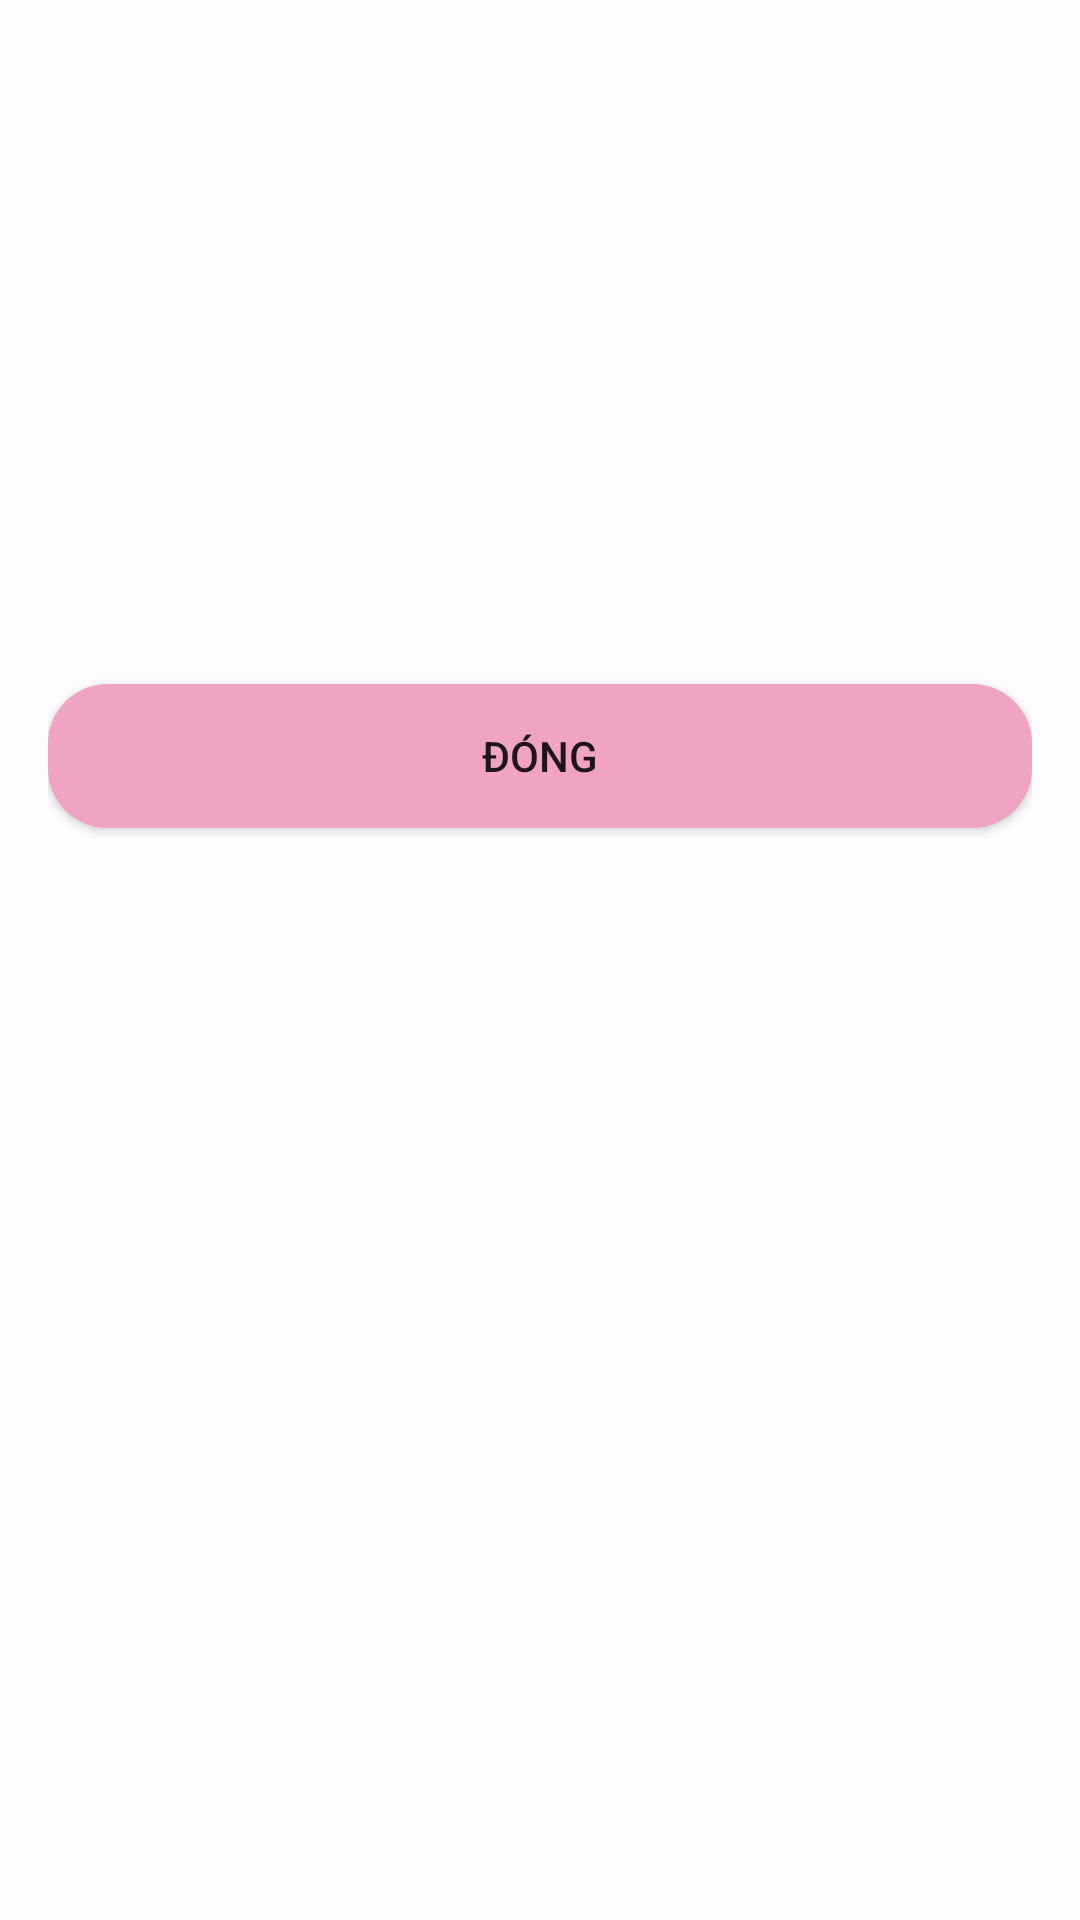

Write the Android layout XML for this screen, with the resource values it uses.
<!-- AndroidManifest.xml: application theme Theme.LuxeCosmetics -->
<!-- res/layout/dialog_voucher.xml -->
<?xml version="1.0" encoding="utf-8"?>
<LinearLayout xmlns:android="http://schemas.android.com/apk/res/android"
    android:layout_width="match_parent"
    android:layout_height="wrap_content"
    android:orientation="vertical"
    android:padding="16dp"
    android:background="@color/white">

    <ImageView
        android:id="@+id/imgVoucher"
        android:layout_width="match_parent"
        android:layout_height="200dp"
        android:scaleType="centerCrop"/>

    <android.widget.Button
        android:id="@+id/btnClose"
        android:layout_width="match_parent"
        android:layout_height="wrap_content"
        android:text="Đóng"
        android:background="@drawable/bg_card_right_promo"
        android:layout_marginTop="12dp"/>

</LinearLayout>
<!-- resources referenced by this layout -->
<resources>
  <color name="white">#FFFCFF</color>
  <!-- drawable bg_card_right_promo (drawable) -->
  <?xml version="1.0" encoding="utf-8"?>
  <shape xmlns:android="http://schemas.android.com/apk/res/android"
      android:shape="rectangle">
      <solid android:color="@color/petal3" />
      <corners android:radius="20dp" />
  </shape>
  <style name="Theme.LuxeCosmetics" parent="Theme.MaterialComponents.Light.NoActionBar">
          <item name="colorPrimary">@color/lilac3</item>
          <item name="colorPrimaryVariant">@color/dark</item>
          <item name="colorOnPrimary">@color/white</item>
          <item name="colorSecondary">@color/gold</item>
          <item name="android:statusBarColor">@color/white</item>
          <item name="android:windowLightStatusBar">true</item>
          <item name="android:navigationBarColor">@color/white</item>
          <item name="android:windowBackground">@color/cream</item>
      </style>
  <color name="petal3">#F0A3C3</color>
  <color name="lilac3">#9B7DD4</color>
  <color name="dark">#2C1A2E</color>
  <color name="gold">#C9A84C</color>
  <color name="cream">#FFFAF5</color>
</resources>
